Dataset: CNN classification of sugracane diseases (GitHub, Shabinaja/roboflow-sugarcane-diseases). Classes: healthy, red rot, ring spot, rust, smut.

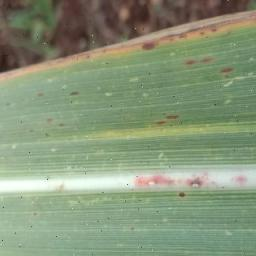
Label: rust

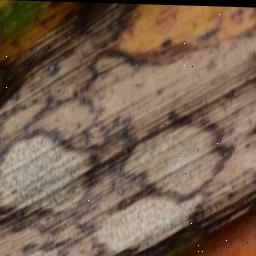
Label: ring spot

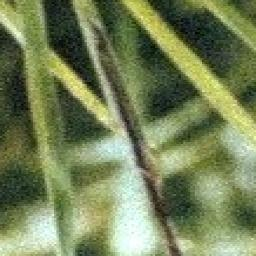
Label: smut

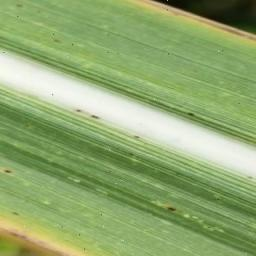
Label: rust

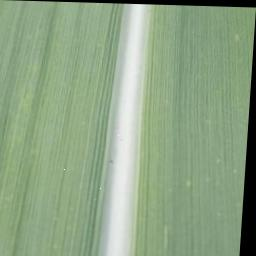
Label: healthy

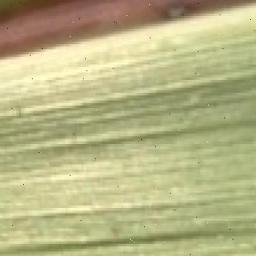
Label: red rot
